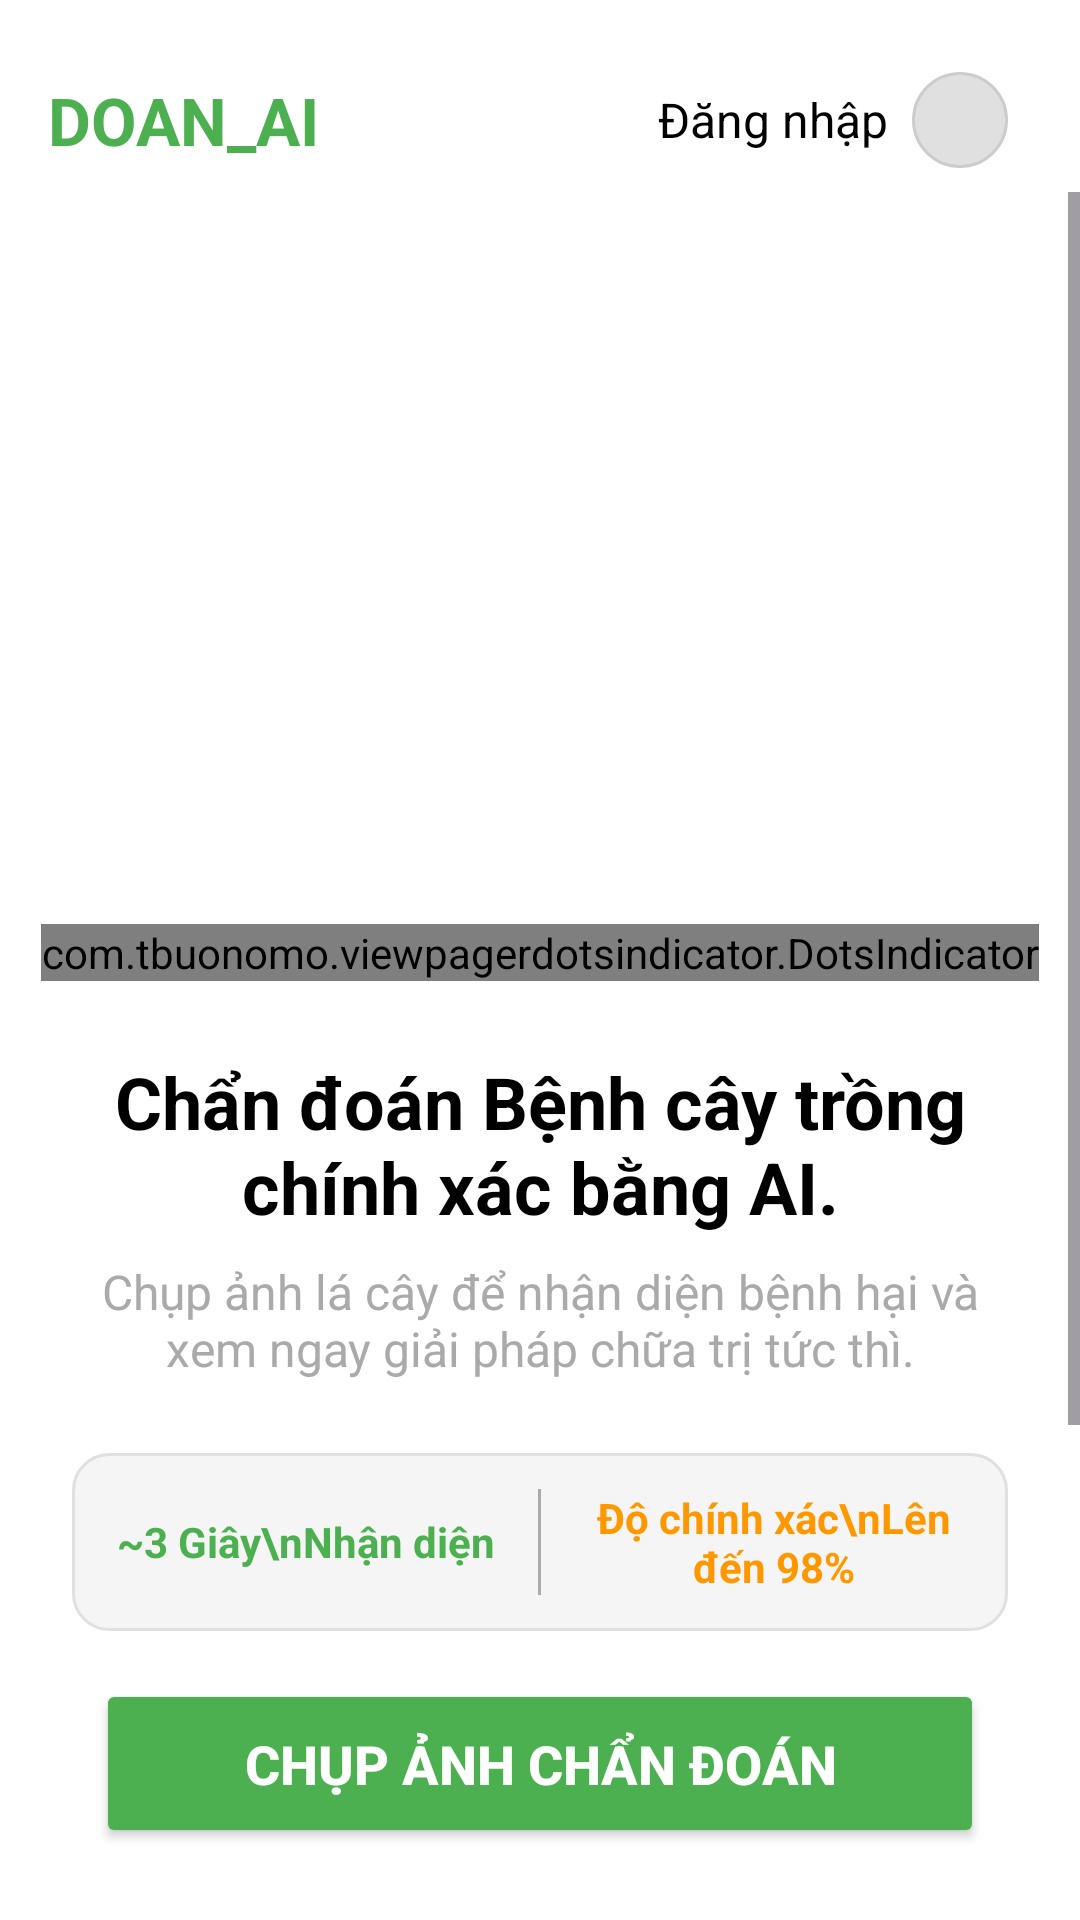

Write the Android layout XML for this screen, with the resource values it uses.
<!-- AndroidManifest.xml: application theme Theme.DOAN_AI -->
<!-- res/layout/activity_home.xml -->
<?xml version="1.0" encoding="utf-8"?>
<androidx.constraintlayout.widget.ConstraintLayout xmlns:android="http://schemas.android.com/apk/res/android"
    xmlns:app="http://schemas.android.com/apk/res-auto"
    xmlns:tools="http://schemas.android.com/tools"
    android:id="@+id/main"
    android:layout_width="match_parent"
    android:layout_height="match_parent"
    android:background="@android:color/white"
    tools:context=".HomeActivity">

    <androidx.constraintlayout.widget.ConstraintLayout
        android:id="@+id/headerLayout"
        android:layout_width="0dp"
        android:layout_height="wrap_content"
        android:minHeight="?attr/actionBarSize"
        android:paddingTop="16dp"
        android:paddingStart="16dp"
        android:paddingEnd="16dp"
        app:layout_constraintTop_toTopOf="parent"
        app:layout_constraintStart_toStartOf="parent"
        app:layout_constraintEnd_toEndOf="parent">

        <TextView
            android:id="@+id/tvAppName"
            android:layout_width="wrap_content"
            android:layout_height="wrap_content"
            android:text="@string/app_name"
            android:textSize="22sp"
            android:textStyle="bold"
            android:textColor="#4CAF50"
            app:layout_constraintTop_toTopOf="parent"
            app:layout_constraintStart_toStartOf="parent"
            app:layout_constraintBottom_toBottomOf="parent"/>

        <LinearLayout
            android:id="@+id/userProfileArea"  android:layout_width="wrap_content"
            android:layout_height="wrap_content"
            android:orientation="horizontal"
            android:gravity="center_vertical"
            android:padding="8dp"
            android:background="?attr/selectableItemBackground"
            android:clickable="true"
            android:focusable="true"
            app:layout_constraintTop_toTopOf="parent"
            app:layout_constraintEnd_toEndOf="parent"
            app:layout_constraintBottom_toBottomOf="parent">

            <TextView
                android:id="@+id/tvUserDisplay"
                android:layout_width="wrap_content"
                android:layout_height="wrap_content"
                android:text="Đăng nhập"
                android:textSize="16sp"
                android:textColor="@android:color/black"
                android:layout_marginEnd="8dp"
                android:maxLines="1"
                android:ellipsize="end" />

            <ImageButton
                android:id="@+id/btnUserLogin" android:layout_width="32dp"
                android:layout_height="32dp"
                android:src="@drawable/ic_person"
                android:background="@drawable/circle_background"
                app:tint="@android:color/black"
                android:contentDescription="người dùng" />

        </LinearLayout>

    </androidx.constraintlayout.widget.ConstraintLayout>

    <ScrollView
        android:layout_width="0dp"
        android:layout_height="0dp"
        app:layout_constraintTop_toBottomOf="@id/headerLayout"
        app:layout_constraintBottom_toTopOf="@id/btnStartDiagnosis"
        app:layout_constraintStart_toStartOf="parent"
        app:layout_constraintEnd_toEndOf="parent"
        android:layout_marginBottom="0dp">

        <LinearLayout
            android:layout_width="match_parent"
            android:layout_height="wrap_content"
            android:orientation="vertical"
            android:paddingBottom="8dp">

            <androidx.viewpager2.widget.ViewPager2
                android:id="@+id/viewPagerHero"
                android:layout_width="match_parent"
                android:layout_height="220dp"
                android:layout_marginTop="16dp"
                android:paddingStart="16dp"
                android:paddingEnd="16dp"
                android:clipToPadding="false" />

            <com.tbuonomo.viewpagerdotsindicator.DotsIndicator
                android:id="@+id/dotsIndicator"
                android:layout_width="wrap_content"
                android:layout_height="wrap_content"
                android:layout_gravity="center_horizontal"
                android:layout_marginTop="8dp"
                app:dotsColor="@android:color/darker_gray"
                app:selectedDotColor="#4CAF50"
                app:dotsSpacing="4dp"
                app:dotsSize="8dp"
                app:progressMode="false" />

            <TextView
                android:id="@+id/tvHeadline"
                android:layout_width="match_parent"
                android:layout_height="wrap_content"
                android:text="Chẩn đoán Bệnh cây trồng chính xác bằng AI."
                android:textSize="24sp"
                android:textStyle="bold"
                android:textColor="@android:color/black"
                android:gravity="center"
                android:layout_marginTop="24dp"
                android:paddingStart="24dp"
                android:paddingEnd="24dp"/>

            <TextView
                android:id="@+id/tvSubtext"
                android:layout_width="match_parent"
                android:layout_height="wrap_content"
                android:text="Chụp ảnh lá cây để nhận diện bệnh hại và xem ngay giải pháp chữa trị tức thì."
                android:textSize="16sp"
                android:textColor="@android:color/darker_gray"
                android:gravity="center"
                android:layout_marginTop="8dp"
                android:paddingStart="32dp"
                android:paddingEnd="32dp"/>

            <LinearLayout
                android:layout_width="match_parent"
                android:layout_height="wrap_content"
                android:orientation="horizontal"
                android:gravity="center"
                android:layout_marginTop="24dp"
                android:layout_marginStart="24dp"
                android:layout_marginEnd="24dp"
                android:padding="12dp"
                android:background="@drawable/rounded_stat_bg">

                <TextView
                    android:layout_width="0dp"
                    android:layout_height="wrap_content"
                    android:layout_weight="1"
                    android:gravity="center"
                    android:text="~3 Giây\nNhận diện"
                    android:textStyle="bold"
                    android:textColor="#4CAF50"
                    android:textSize="14sp"/>

                <View
                    android:layout_width="1dp"
                    android:layout_height="match_parent"
                    android:background="@android:color/darker_gray"
                    android:layout_marginStart="12dp"
                    android:layout_marginEnd="12dp"/>

                <TextView
                    android:layout_width="0dp"
                    android:layout_height="wrap_content"
                    android:layout_weight="1"
                    android:gravity="center"
                    android:text="Độ chính xác\nLên đến 98%"
                    android:textStyle="bold"
                    android:textColor="#FF9800"
                    android:textSize="14sp"/>
            </LinearLayout>

            <TextView
                android:layout_width="match_parent"
                android:layout_height="wrap_content"
                android:text="Cây Ăn Quả (Fruits)"
                android:textSize="20sp"
                android:textStyle="bold"
                android:textColor="@android:color/black"
                android:layout_marginTop="16dp"
                android:layout_marginStart="24dp"/>

            <androidx.recyclerview.widget.RecyclerView
                android:id="@+id/rvFruitScope"
                android:layout_width="match_parent"
                android:layout_height="wrap_content"
                android:layout_marginTop="8dp"
                android:paddingStart="16dp"
                android:paddingEnd="16dp"
                android:nestedScrollingEnabled="false"
                android:orientation="horizontal"
                app:layoutManager="androidx.recyclerview.widget.LinearLayoutManager"
                tools:itemCount="3"
                tools:listitem="@layout/list_item_scope_panel"/>

            <TextView
                android:layout_width="match_parent"
                android:layout_height="wrap_content"
                android:text="Cây Rau Màu (Vegetables)"
                android:textSize="20sp"
                android:textStyle="bold"
                android:textColor="@android:color/black"
                android:layout_marginTop="24dp"
                android:layout_marginStart="24dp"/>

            <androidx.recyclerview.widget.RecyclerView
                android:id="@+id/rvVegetableScope"
                android:layout_width="match_parent"
                android:layout_height="wrap_content"
                android:layout_marginTop="8dp"
                android:paddingStart="16dp"
                android:paddingEnd="16dp"
                android:nestedScrollingEnabled="false"
                android:orientation="horizontal"
                app:layoutManager="androidx.recyclerview.widget.LinearLayoutManager"
                tools:itemCount="3"
                tools:listitem="@layout/list_item_scope_panel"/>
        </LinearLayout>
    </ScrollView>

    <Button
        android:id="@+id/btnStartDiagnosis"
        android:layout_width="0dp"
        android:layout_height="wrap_content"
        android:text="CHỤP ẢNH CHẨN ĐOÁN"
        android:padding="16dp"
        android:textSize="18sp"
        android:textStyle="bold"
        android:layout_marginStart="32dp"
        android:layout_marginEnd="32dp"
        android:layout_marginBottom="24dp"
        android:backgroundTint="#4CAF50"
        android:textColor="@android:color/white"
        app:cornerRadius="12dp"
        app:layout_constraintBottom_toBottomOf="parent"
        app:layout_constraintStart_toStartOf="parent"
        app:layout_constraintEnd_toEndOf="parent" />

</androidx.constraintlayout.widget.ConstraintLayout>
<!-- res/layout/list_item_scope_panel.xml (included above) -->
<?xml version="1.0" encoding="utf-8"?>
<androidx.cardview.widget.CardView xmlns:android="http://schemas.android.com/apk/res/android"
    xmlns:app="http://schemas.android.com/apk/res-auto"
    xmlns:tools="http://schemas.android.com/tools"
    android:layout_width="160dp"  android:layout_height="wrap_content"
    android:layout_marginEnd="12dp" app:cardCornerRadius="12dp"
    app:cardElevation="3dp"
    android:clickable="true"
    android:focusable="true"
    android:layout_marginTop="5dp"
    android:layout_marginBottom="5dp"
    android:foreground="?attr/selectableItemBackground">

    <LinearLayout
        android:layout_width="match_parent"
        android:layout_height="match_parent"
        android:orientation="vertical"
        android:padding="12dp"
        android:gravity="center_horizontal"> <ImageView
        android:id="@+id/imgPlantIcon"
        android:layout_width="50dp"
        android:layout_height="50dp"
        android:layout_marginBottom="8dp"
        android:src="@drawable/apple"
        android:contentDescription="Icon loại cây" />

        <TextView
            android:id="@+id/tvPlantName"
            android:layout_width="wrap_content"
            android:layout_height="wrap_content"
            android:textSize="15sp"
            android:textStyle="bold"
            android:textColor="@android:color/black"
            android:gravity="center"
            tools:text="Cây Táo (Apple)" />

        <TextView
            android:id="@+id/tvDiseaseCount"
            android:layout_width="wrap_content"
            android:layout_height="wrap_content"
            android:textSize="13sp"
            android:textColor="@android:color/darker_gray"
            android:gravity="center"
            tools:text="Chẩn đoán X loại bệnh" />

    </LinearLayout>
</androidx.cardview.widget.CardView>
<!-- resources referenced by this layout -->
<resources>
  <!-- drawable circle_background (drawable) -->
  <?xml version="1.0" encoding="utf-8"?>
  <shape xmlns:android="http://schemas.android.com/apk/res/android"
      android:shape="oval">
  
      <solid android:color="#E0E0E0" />
  
      <stroke
          android:width="1dp"
          android:color="#CCCCCC" />
  
  </shape>
  <!-- drawable rounded_stat_bg (drawable) -->
  <?xml version="1.0" encoding="utf-8"?>
  <shape xmlns:android="http://schemas.android.com/apk/res/android"
      android:shape="rectangle">
  
      <solid android:color="#F5F5F5" />
  
      <stroke
          android:width="1dp"
          android:color="#E0E0E0" />
  
      <corners android:radius="12dp" />
  </shape>
  <string name="app_name">DOAN_AI</string>
  <style name="Theme.DOAN_AI" parent="Base.Theme.DOAN_AI" />
  <style name="Base.Theme.DOAN_AI" parent="Theme.Material3.DayNight.NoActionBar">
          
          <item name="colorPrimary">#4CAF50</item>
          
      </style>
</resources>
